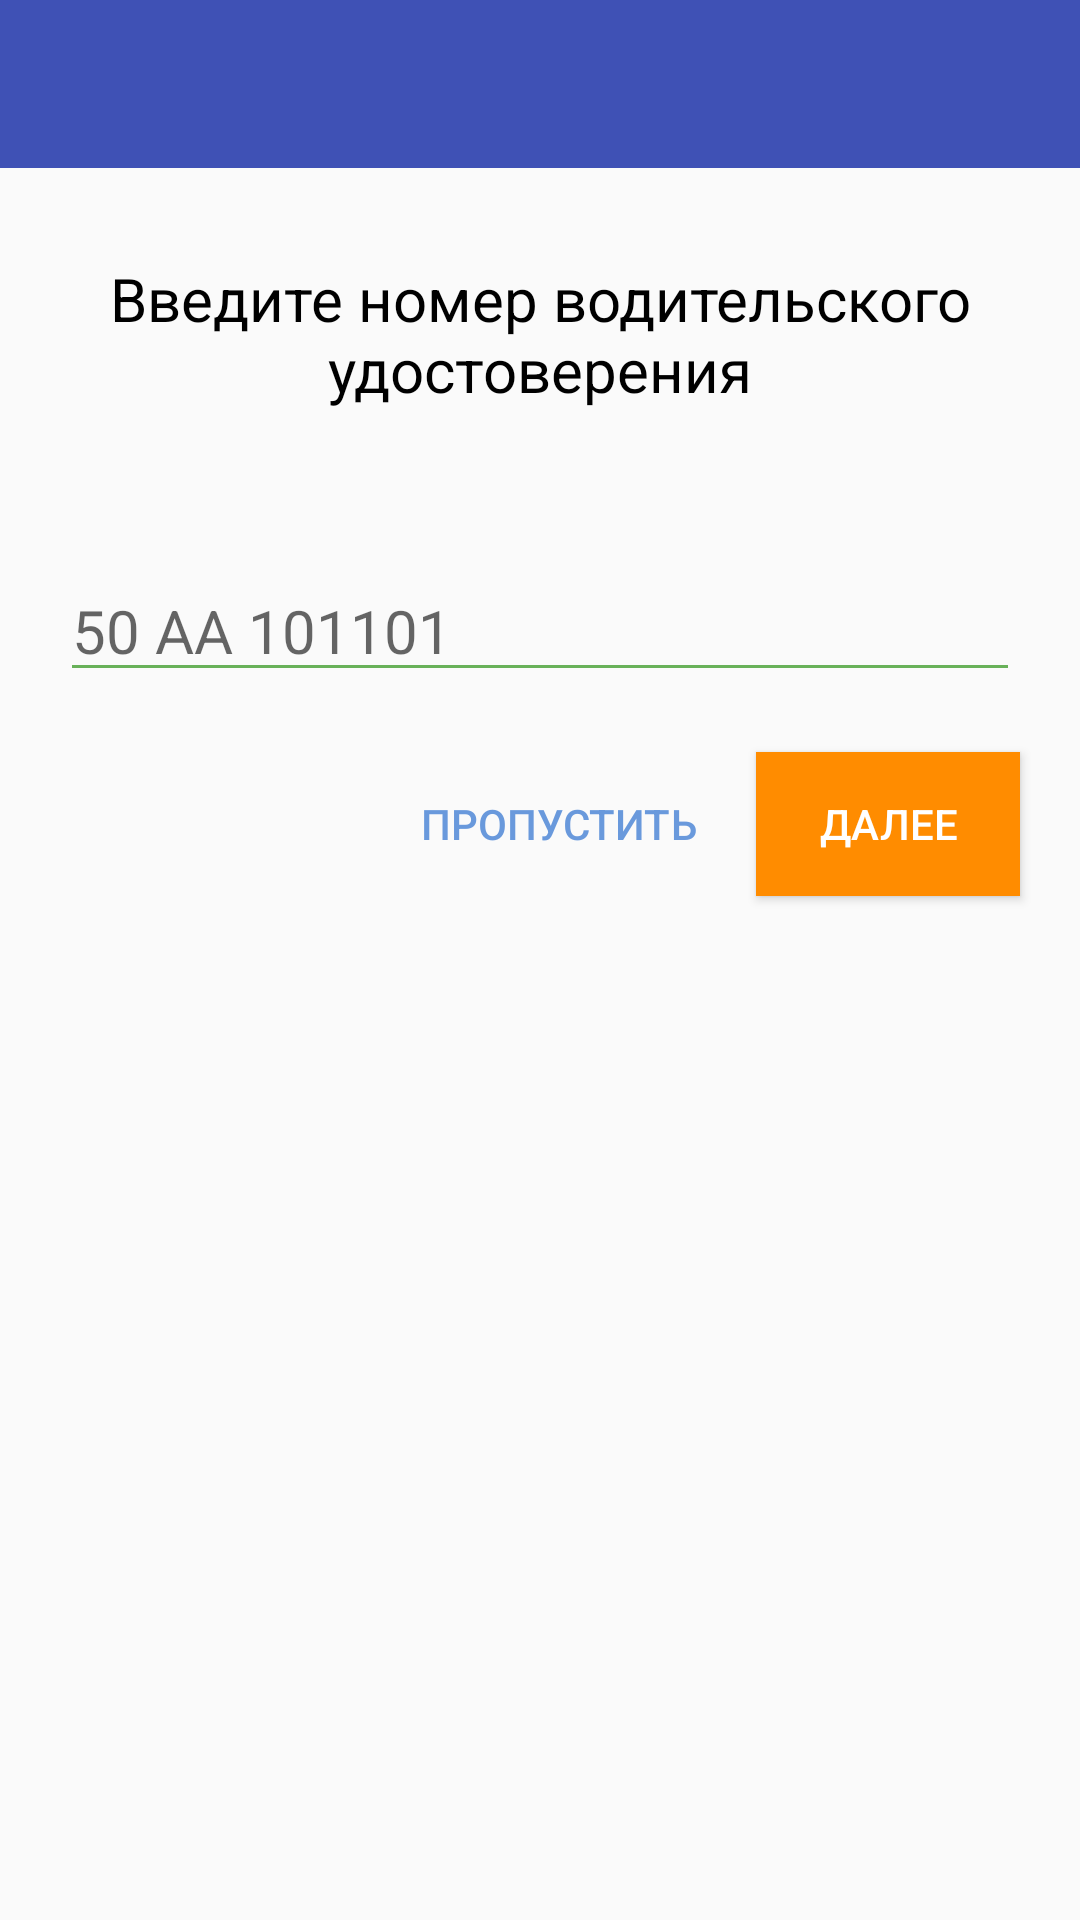

Layout XML and referenced resources for this Android screen:
<!-- AndroidManifest.xml: application theme AppTheme -->
<!-- res/layout/driver_license_layout.xml -->
<?xml version="1.0" encoding="utf-8"?>
<RelativeLayout xmlns:android="http://schemas.android.com/apk/res/android"
    android:layout_width="match_parent"
    android:layout_height="match_parent"
    xmlns:app="http://schemas.android.com/apk/res-auto">



    <include layout="@layout/toolbar"
        android:id="@+id/toolbar"
        />


    <TextView
        android:id="@+id/title_tv"
        android:layout_width="wrap_content"
        android:layout_height="wrap_content"
        android:text="@string/driver_license_text"
        android:gravity="center"
        android:textSize="20sp"
        android:textColor="@color/textColor"
        android:layout_centerHorizontal="true"
        android:layout_below="@+id/toolbar"
        android:layout_marginTop="30dp"
        />

    <EditText
        android:id="@+id/auto_et"
        android:layout_width="match_parent"
        android:layout_height="wrap_content"
        android:layout_below="@id/title_tv"
        android:layout_marginTop="50dp"
        android:layout_marginStart="20dp"
        android:layout_marginEnd="20dp"
        android:hint="50 АА 101101"
        android:theme="@style/EditTextStyle"
        android:textSize="20sp"
        android:inputType="textCapSentences"
        android:maxLines="1"
        android:digits="abekmhopctyx ABEKMHOPCTYX авекмнорстух АВЕМНОРСТУХ 0123456789"
        />

    <Button
        android:id="@+id/continue_btn"
        android:layout_width="wrap_content"
        android:layout_height="wrap_content"
        android:text="ДАЛЕЕ"
        android:textColor="@color/whiteColor"
        android:background="@color/orangeColor"
        android:layout_below="@+id/auto_et"
        android:layout_alignParentEnd="true"
        android:layout_marginEnd="20dp"
        android:layout_marginTop="20dp"

        />

    <Button
        android:id="@+id/skip_btn"
        android:layout_width="wrap_content"
        android:layout_height="wrap_content"
        android:text="ПРОПУСТИТЬ"
        android:textColor="@color/lightColor"
        android:background="@color/transparent"
        android:layout_below="@+id/auto_et"
        android:layout_toStartOf="@+id/continue_btn"
        android:layout_marginEnd="20dp"
        android:layout_marginTop="20dp"


        />




</RelativeLayout>
<!-- res/layout/toolbar.xml (included above) -->
<android.support.v7.widget.Toolbar
    xmlns:android="http://schemas.android.com/apk/res/android"
    xmlns:app="http://schemas.android.com/apk/res-auto"
    android:id="@+id/toolbar"
    android:layout_height="wrap_content"
    android:layout_width="match_parent"
    android:fitsSystemWindows="true"
    android:minHeight="?attr/actionBarSize"
    app:theme="@style/ThemeOverlay.AppCompat.Dark.ActionBar"
    android:background="?colorPrimary">
</android.support.v7.widget.Toolbar>
<!-- resources referenced by this layout -->
<resources>
  <color name="lightColor">#6999DC</color>
  <color name="orangeColor">#FF8C00</color>
  <color name="textColor">#000</color>
  <color name="transparent">#00ff0000</color>
  <color name="whiteColor">#fff</color>
  <string name="driver_license_text">Введите номер водительского удостоверения</string>
  <style name="EditTextStyle">
          
          <item name="colorControlNormal">@color/lightGreen</item>
          
      </style>
  <style name="AppTheme" parent="Theme.AppCompat.Light.DarkActionBar">
          
          <item name="colorPrimary">@color/colorPrimary</item>
          <item name="colorPrimaryDark">@color/colorPrimaryDark</item>
          <item name="colorAccent">@color/colorAccent</item>
      </style>
  <color name="lightGreen">#68B159</color>
  <color name="colorPrimary">#3F51B5</color>
  <color name="colorPrimaryDark">#303F9F</color>
  <color name="colorAccent">#00CC19</color>
</resources>
